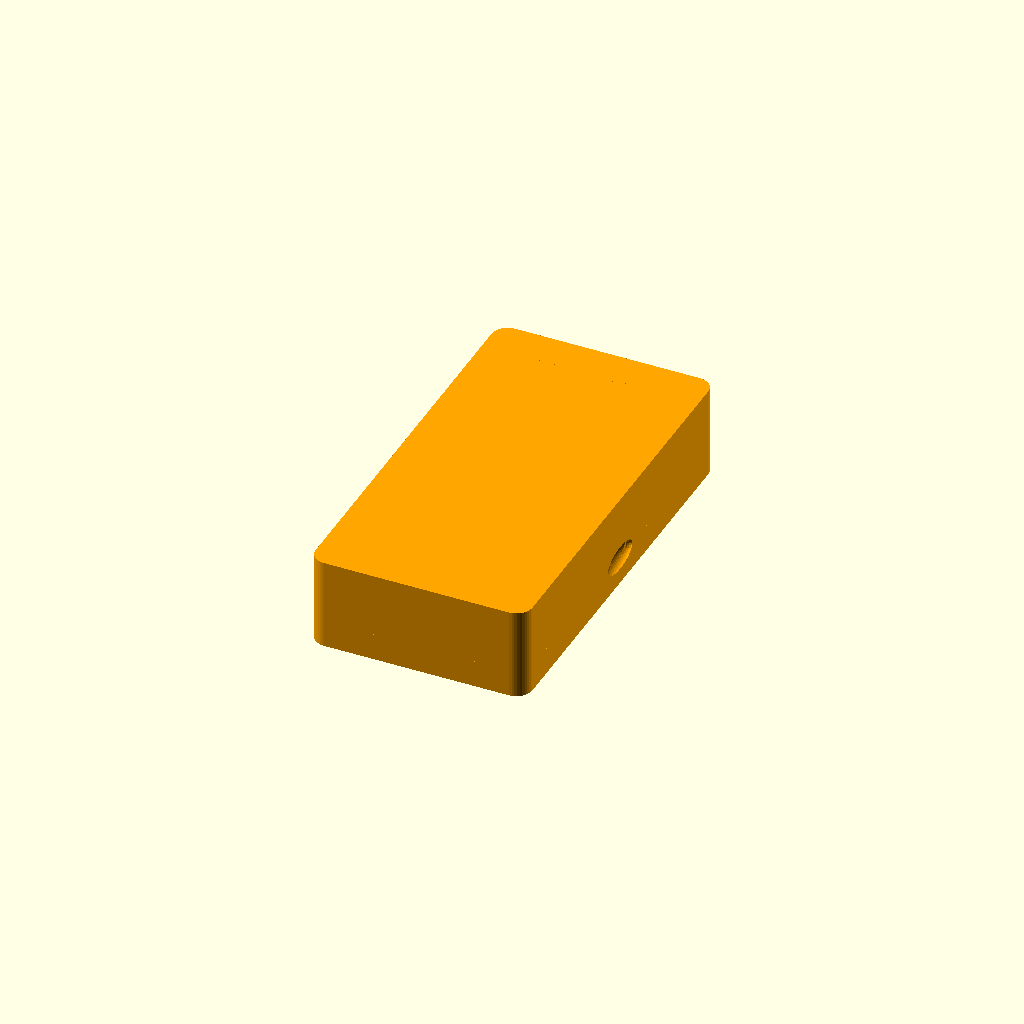
Cell 1: the model at its default parameters.
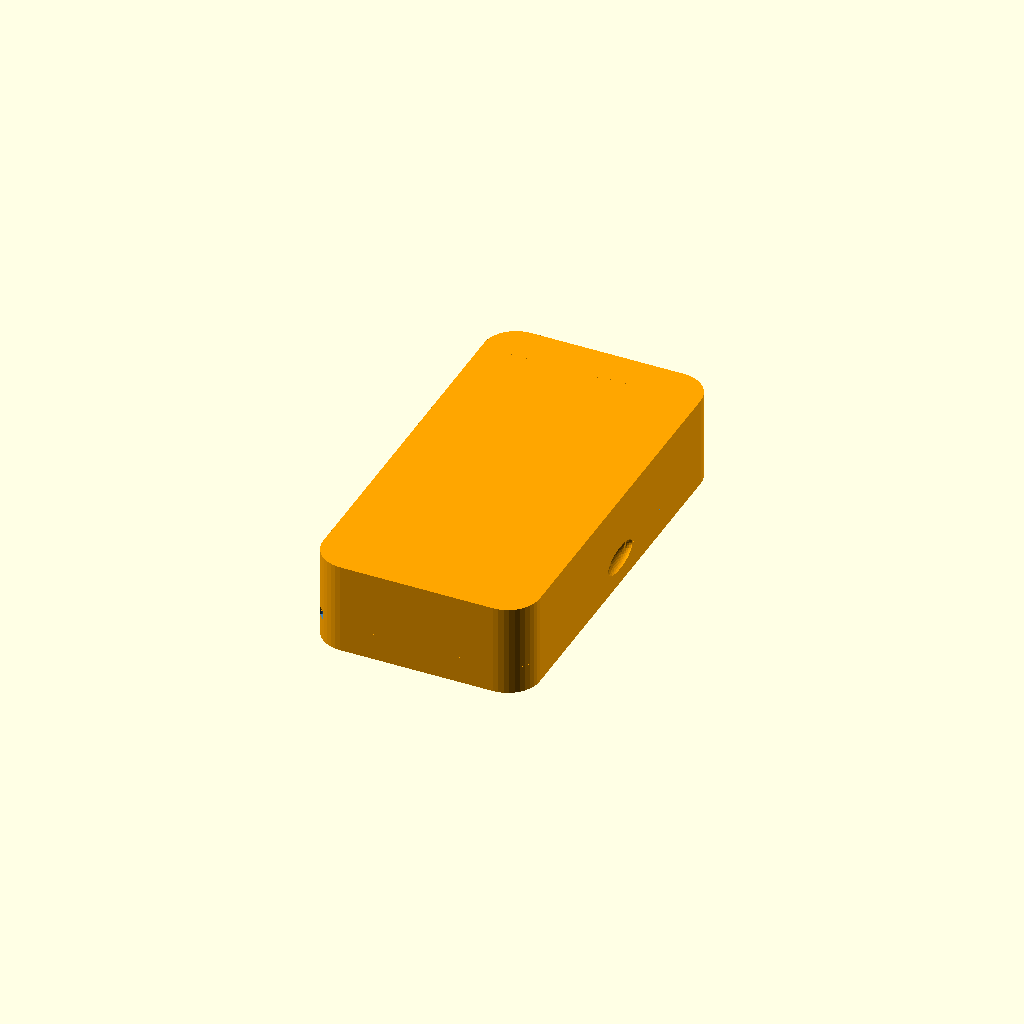
Cell 2: the same model with corner_r = 24.
All cells are drawn from one camera (rotation 55°, 0°, 25°, orthographic, colour scheme Cornfield), so only the parameter changes between them.
The OpenSCAD source (case/travel/combined_case.scad):
// Combined flat travel case for Charybdis Mini (both halves + display dongle + 1 m cable)
// Keyboard pockets are taken from f3rn4nd0d's Charybdis Mini Travel Case
// (CC BY-NC-SA 4.0, @CASLArt3D), so this remix uses the same licence.
//
// Version 2: hollow construction. Every surface is a `skin` mm thick shell; the space
// between the skins is empty and opens at the base/lid split face, so nothing is
// trapped inside when printed in resin (SLA) or nylon (MJF). Ribs keep the shell stiff.
include <case_data.scad>

part      = "closed";  // "base", "lid", "lid_print", "test_frame", "closed", "open", "section"
hollow    = true;      // true: hollow shell for SLS/MJF/SLA; false: solid, for FDM (the slicer adds infill)
z_split   = 15;        // height of the base/lid split (pocket floor is at z_pocket)
corner_r  = 12;
skin      = 2.5;       // wall thickness everywhere
rib_t     = 1.6;       // rib thickness
rib_step  = 40;        // rib spacing
mag_d     = 6.3;       // 6 x 3 mm magnets + clearance
mag_h     = 3.3;
boss_d    = 11;        // solid post around each magnet
$fn = 40;

module outer_2d(inset = 0) translate([outer[0], outer[1]]) offset(corner_r - inset) offset(-corner_r)
    square([outer[2] - outer[0], outer[3] - outer[1]]);
module shell() translate([0, 0, z_floor]) linear_extrude(z_top - z_floor) outer_2d();

// all cavities; g > 0 grows them by g (used to keep a skin around them)
module cavities(g = 0) {
    intersection() {
        translate([0, 0, z_pocket - g]) linear_extrude(z_top) offset(g) outline_left();
        translate([0, 0, clear + g]) ceiling_left();
    }
    intersection() {
        translate([0, 0, z_pocket - g]) linear_extrude(z_top) offset(g) outline_right();
        translate([0, 0, clear + g]) ceiling_right();
    }
    // dongle stands on its rear cap (USB-C down)
    translate([dongle_pocket[0] - g, dongle_pocket[1] - g, z_pocket - g])
        cube([dongle_pocket[2] + 2 * g, dongle_pocket[3] + 2 * g, dongle_h + 2 * g]);
    // cable compartment across the far end
    translate([cable_pocket[0] - g, cable_pocket[1] - g, z_pocket - g])
        cube([cable_pocket[2] + 2 * g, cable_pocket[3] + 2 * g, z_top - skin - z_pocket + 2 * g]);
}

// the hollow space between the skins
module hollow() difference() {
    translate([0, 0, z_floor + skin]) linear_extrude(z_top - z_floor - 2 * skin) outer_2d(skin);
    cavities(skin);
    for (m = magnets) translate([m[0], m[1], z_floor]) cylinder(d = boss_d, h = z_top - z_floor);
    // ribs
    for (x = [outer[0] + rib_step : rib_step : outer[2]])
        translate([x - rib_t / 2, outer[1], z_floor]) cube([rib_t, outer[3] - outer[1], z_top - z_floor]);
    for (y = [outer[1] + rib_step : rib_step : outer[3]])
        translate([outer[0], y - rib_t / 2, z_floor]) cube([outer[2] - outer[0], rib_t, z_top - z_floor]);
}

module magnet_holes(dir) for (m = magnets)
    translate([m[0], m[1], dir > 0 ? z_split - 0.01 : z_split - mag_h]) cylinder(d = mag_d, h = mag_h + 0.01);
// The sphere is turned a half step, so none of its points lie exactly in the outer wall plane.
// Points in that plane leave non-manifold edges in the STL.
module finger_notches() for (x = [outer[0], outer[2]])
    translate([x, (outer[1] + outer[3]) / 2, z_split]) scale([1, 2.2, 1]) rotate([0, 0, 180 / $fn]) sphere(r = 9);
module below_split() translate([outer[0] - 1, outer[1] - 1, z_floor - 1]) cube([500, 500, z_split - z_floor + 1]);
module above_split() translate([outer[0] - 1, outer[1] - 1, z_split]) cube([500, 500, 200]);

module body() difference() { shell(); cavities(); if (hollow) hollow(); finger_notches(); }
module base() difference() { intersection() { body(); below_split(); } magnet_holes(-1); }
module lid()  difference() { intersection() { body(); above_split(); } magnet_holes(1); }

// Cheap fit test: the walls of the base just above the floor, without the floor.
// Put the keyboard halves and the dongle into it to check the outlines before
// ordering the full case.
test_h = 6;
// The pocket floors lie exactly on the bottom cut, so the cavities are moved down 1 mm
// to cut fully through. Otherwise the floors stay in the STL as sheets with no thickness.
module test_frame() difference() {
    intersection() {
        base();
        translate([outer[0] - 1, outer[1] - 1, z_pocket]) cube([500, 500, test_h]);
    }
    translate([0, 0, -1]) cavities();
}

if (part == "base") base();
if (part == "lid")  lid();
// lid turned over for printing: flat top on the bed, pockets facing up
// Rotate, do not mirror: a mirrored lid turned over by hand does not match the base.
if (part == "lid_print") translate([outer[0] + outer[2], 0, z_top]) rotate([0, 180, 0]) lid();
if (part == "test_frame") test_frame();
if (part == "closed") { color("SteelBlue") base(); color("Orange") lid(); }
if (part == "open") {
    color("SteelBlue") base();
    color("Orange") translate([2 * outer[2] + 25, 0, z_top + z_split]) rotate([0, 180, 0]) lid();
}
// cut across the case to show the skins, ribs and hollows
if (part == "section") intersection() {
    union() { color("SteelBlue") base(); color("Orange") lid(); }
    translate([outer[0] - 1, 55, z_floor - 1]) cube([500, 3, 200]);
}
Parameter table extracted from the source (name, type, default, range or options):
part: string, default "closed"
hollow: bool, default true
z_split: number, default 15
corner_r: number, default 12
skin: number, default 2.5
rib_t: number, default 1.6
rib_step: number, default 40
mag_d: number, default 6.3
mag_h: number, default 3.3
boss_d: number, default 11
